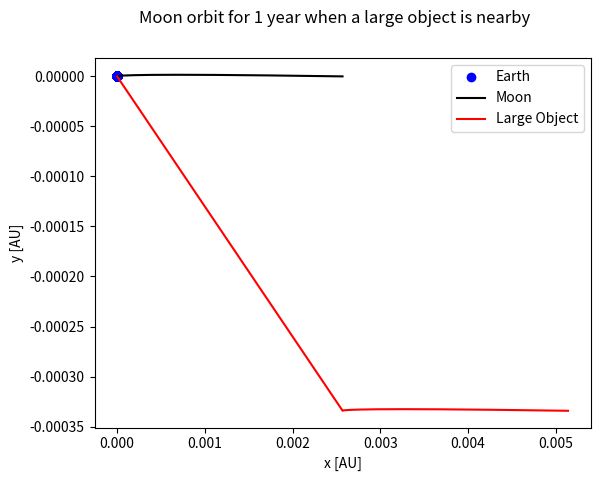
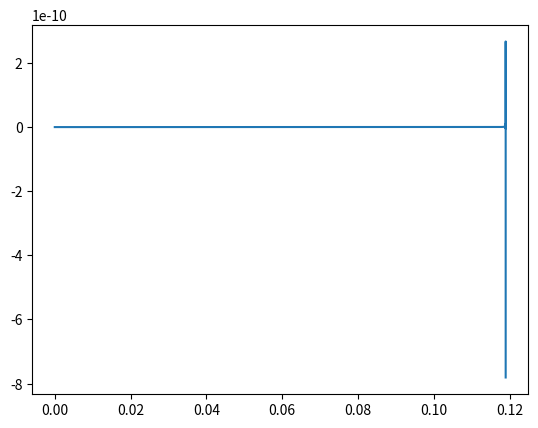

These figures' Python source, in order:
# -*- coding: utf-8 -*-
"""
Created on Wed Nov 30 16:24:58 2022

[redacted]
"""

# -*- coding: utf-8 -*-
"""
Created on Thu Nov 17 13:02:45 2022

[redacted]
"""

import numpy as np
import matplotlib.pyplot as plt
from scipy.integrate import odeint
import time 

fig = plt.figure()
#plt.subplots_adjust(wspace=0.6, hspace=1, top=0.85, left = 0.15)
plt.suptitle('Moon orbit for 1 year when a large object is nearby')
neededJets = 0
Found = False
JetVals = np.array([0,1e-05,3e-05,5e-05,7e-05,9e-05])
MassVals = np.array([0.0001,0.001,0.01,0.1,1])

G = 6.67 * 10**(-11) #constant can be changed to 6.67x10^-11 for realism
secsinyear = 3.154*10**7

t = np.arange(0,1 * secsinyear, secsinyear/(365*24*60))

AU = 1.496 * 10**11

M0 = 1.989*10**30
ly = 9.46 * 10**15
Day1 = 60*60*24

Sun_x = 0 * AU
Sun_y  = 0 * AU
SMass1 = 1 * M0

Earth_x = 0.98 * AU
Earth_y = 0 * AU
EMass = 5.97*10**24
EPeriod = Day1 * 365.2
EVel = Earth_x * 2*np.pi/EPeriod

Moon_x = Earth_x + 384400000
Moon_y = 0 * AU
MMass = 7.346*10**22
MPeriod = 27.3*Day1
MVel = 384400000 * 2 * np.pi / (MPeriod)

Ast_x = (Earth_x + 384400000*2)
Ast_y = -50000000
AMass = EMass * 0.001


#for i in range(0,len(MassVals)):
Masses = np.array([EMass,MMass, AMass])


NumofObjects = len(Masses)
    

 #   Jets = JetVals[i]
    
Invals = np.array([Earth_x,Earth_y,0,0,Moon_x,Moon_y,0,-100000, Ast_x,Ast_y,0,0])

def Accel(Pos1x,Pos2x,Pos1y,Pos2y,Mass):
    r1 = Pos1x - Pos2x
    r2 = Pos1y - Pos2y

    R = np.sqrt(r1**2 + r2**2)
    Acc = -G * Mass * r1 / R**3

    return Acc
    
      #  Jets += 0.0000001
        
def Func(vals,dt):

    NewVals = np.zeros(NumofObjects * 4)
   
    # for i in range (0,NumofObjects * 4 -1,4):
    #     B = np.arange(0,NumofObjects*4,4, dtype = int)
    #     B = np.delete(B,int(i/4))
    #     iarr = np.ones(shape = np.shape(B), dtype = int ) * i

    #     NewValsx = Accel(vals[iarr],vals[B], vals[iarr+1], vals[B+1], Masses[B//4])   #vectorised but it is slower for this number of bodies
    #     NewValsy = Accel(vals[iarr+1],vals[B+1], vals[iarr], vals[B], Masses[B//4])
        
    #     NewVals[i+2] = np.sum(NewValsx, axis = 0)
    #     NewVals[i+3] = np.sum(NewValsy, axis = 0)
   
    #     NewVals[i] = vals[i+2]
    #     NewVals[i+1] = vals[i+3]
        
    #drag = 0.0001175 
  
    
    # angle = tan-1 (dx/dy)
    
    for i in range (0,NumofObjects * 4 -1,4):

        for j in range(0,NumofObjects * 4 - 1,4):
            if i != j:
                k = int(j/4)
                NewVals[i+2] += Accel(vals[i],vals[j], vals[i+1], vals[j+1], Masses[k])
                NewVals[i+3] += Accel(vals[i+1],vals[j+1], vals[i], vals[j], Masses[k])
  
        NewVals[i] = vals[i+2]
        NewVals[i+1] = vals[i+3]
       # Acc = np.sqrt(NewVals[i+2] **2 + NewVals[i+3] **2)
  #  dx  =vals[0] - vals[4]
   # dy = vals[1] - vals[5]
  #  ang = np.arctan(dx/dy)
  #  Jetsx = Jets * np.sin(ang) 
  #  Jetsy = Jets * np.cos(ang)
    
  #  NewVals[6] += Jetsx
  #  NewVals[7] += Jetsy

        # if NewVals[i+2] >= 0:
        #     NewVals[i+2]-= drag
        # else:
        #     NewVals[i+2] += drag
            
        # if NewVals[i+3] >= 0:
        #     NewVals[i+3]-= drag
        # else:
        #     NewVals[i+3] += drag
   
            
    
        return NewVals
start_time = time.time()
FinalVals = odeint(Func,Invals,t, rtol = 1e-12, atol = 1e-12)
#R = np.sqrt((FinalVals[:,0]-FinalVals[:,4])**2 + (FinalVals[:,1]-FinalVals[:,5])**2)
# if np.min(R) < 0.001 * AU and np.max(R) < 0.1 * AU:
#         neededJet = Jets
#         Found = True
#         print(neededJet)
# if Jets > 1:
#     Found = True
#     print('no match')for i in range(0,NumofObjects * 4 -1, 4):
colours = np.array(['bo','k','r'])
#axis = fig.add_subplot(4,2,i+1)
  #  Force = Jets * MMass
    
   # print(round(Force,-15))
   # axis.set_title(round(Force,-15))
for i in range(0,NumofObjects * 4 -1, 4):
    plt.plot((FinalVals[:,i]-FinalVals[:,0]) / AU,(FinalVals[:,i+1]-FinalVals[:,1]) / AU ,colours[i//4])
end_time = time.time()
plt.xlabel('x [AU]')
plt.ylabel('y [AU]')
print('Time taken = ', end_time - start_time)
    

#Fig1 = plt.figure()

#for j in range(0,10949):
#colours = np.array(['bo','k'])
# for i in range(0,NumofObjects * 4 -1, 4):

#     plt.plot((FinalVals[:,i]-FinalVals[:,0]) / AU,(FinalVals[:,i+1]-FinalVals[:,1]) / AU ,colours[i//4])
    

#plt.axis('scaled')
#plt.xlabel('x [AU]')
#plt.ylabel('y [AU]')
plt.legend(('Earth', 'Moon', 'Large Object'))

TotalE = 0
Vel = np.sqrt((FinalVals[:,6])**2 + (FinalVals[:,7])**2)
SmallestVel = np.min(Vel)


for i in range (0,NumofObjects * 4 -1,4):
    V = np.sqrt((FinalVals[:,i + 2])**2 + (FinalVals[:,i + 3])**2)
    m = int(i/4)
    TotalE += 0.5 * Masses[m] * V**2
    for j in range(i+4,NumofObjects * 4 - 3,4):
            R  = np.sqrt((FinalVals[:,i] - FinalVals[:,j])**2 + (FinalVals[:,i+1] - FinalVals[:,j+1])**2) 
            n=int(j/4)
            TotalE += -G * Masses[m] * Masses[n] / R
            
deltaE = (TotalE - TotalE[0] ) / TotalE[0]

Fig3 = plt.figure()
plt.plot(t/secsinyear, deltaE)
